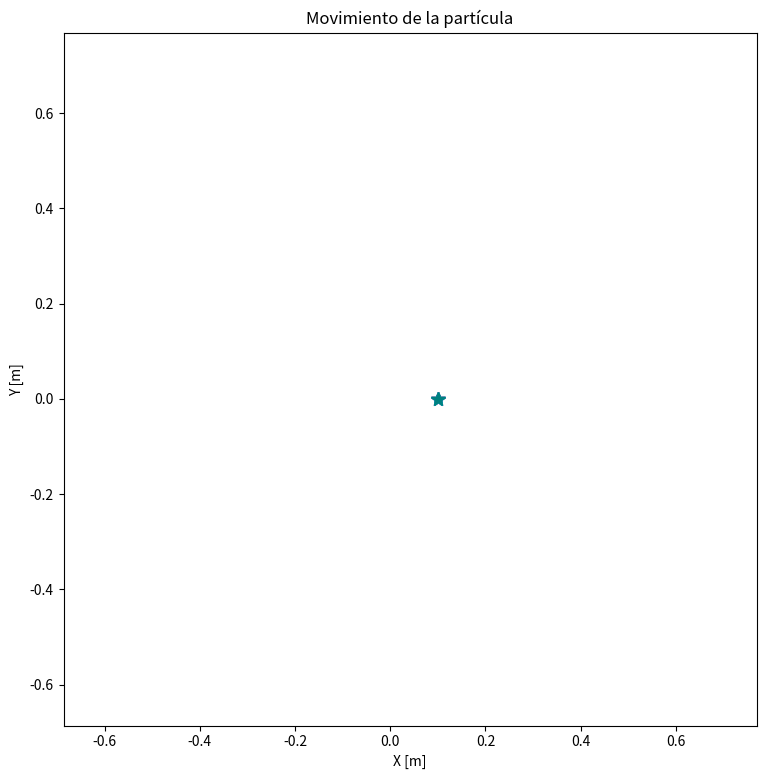

The script that saved this image: (Note: this script raises an exception after producing the figure.)
import numpy as np
import matplotlib.pyplot as plt
import matplotlib.animation as animation
from scipy.integrate import odeint


def solve_system(x0,y0,px0,py0,t0,tf): 
    Y0=[x0,y0,px0,py0] #arreglo con las condiciones iniciales 
    t=np.linspace(t0,tf,100000) #tiempo que dura la vaina

    l=1 #Parámetro lambda 

    def f(Y,t):
        x,y,px,py=Y 

        dx= px
        dpx=-x-2*l*x*y
        dy=py
        dpy=-y-l*(x**2-y**2)

        return ([dx,dy,dpx,dpy])

    sol=odeint(f,Y0,t)
    
    X=sol[:,0]
    Y=sol[:,1]
    PX=sol[:,2]
    PY=sol[:,3]
    
    return X,Y,PX,PY,t

fig = plt.figure(figsize=(14,9))
plt.title("Movimiento de la partícula")
plt.xlabel("X [m]")
plt.ylabel("Y [m]")



sol0 = solve_system(0.1,0,0.048,0.5,0,150)
sol1 = solve_system(0.1,0,0.049,0.5,0,150)
sol2 = solve_system(0.1,0,0.05,0.5,0,150)
sol3 = solve_system(0.1,0,0.051,0.5,0,150)
sol4 = solve_system(0.1,0,0.052,0.5,0,150)

N = len(sol0[0])

global vel
vel = 30

X0,Y0=sol0[:2]
X1,Y1=sol1[:2]
X2,Y2=sol2[:2]
X3,Y3=sol3[:2]
X4,Y4=sol4[:2]

limin=1.15*np.min([*X0,*X1,*X2,*X3,*X4,*Y0,*Y1,*Y2,*Y3,*Y4])
limax=1.15*np.max([*X0,*X1,*X2,*X3,*X4,*Y0,*Y1,*Y2,*Y3,*Y4])


plt.xlim(limin,limax)
plt.ylim(limin,limax)

plt.gca().set_aspect('equal','box')

def update(num):
    x0,y0 = X0[vel*num], Y0[vel*num]
    x1,y1 = X1[vel*num], Y1[vel*num]
    x2,y2 = X2[vel*num], Y2[vel*num]
    x3,y3 = X3[vel*num], Y3[vel*num]
    x4,y4 = X4[vel*num], Y4[vel*num]


    masa0.set_data(x0,y0)
    masa1.set_data(x1,y1)
    masa2.set_data(x2,y2)
    masa3.set_data(x3,y3)
    masa4.set_data(x4,y4)

    trayectoria1.set_data(X1[max(0,int(0.5*vel*num)):vel*num],Y1[max(0,int(0.5*vel*num)):vel*num])
    trayectoria2.set_data(X2[max(0,int(0.5*vel*num)):vel*num],Y2[max(0,int(0.5*vel*num)):vel*num])
    trayectoria0.set_data(X0[max(0,int(0.5*vel*num)):vel*num],Y0[max(0,int(0.5*vel*num)):vel*num])
    trayectoria3.set_data(X3[max(0,int(0.5*vel*num)):vel*num],Y3[max(0,int(0.5*vel*num)):vel*num])
    trayectoria4.set_data(X4[max(0,int(0.5*vel*num)):vel*num],Y4[max(0,int(0.5*vel*num)):vel*num])
    

masa0, = plt.plot(X0[0],Y0[0],'*',color='crimson',markersize=10)
masa1, = plt.plot(X1[0],Y1[0],'*',color='purple',markersize=10)
masa2, = plt.plot(X2[0],Y2[0],'*',color='navy',markersize=10)
masa3, = plt.plot(X3[0],Y3[0],'*',color='cyan',markersize=10)
masa4, = plt.plot(X4[0],Y4[0],'*',color='teal',markersize=10)

trayectoria0, = plt.plot(X0[0],Y0[0],color='crimson')
trayectoria1, = plt.plot(X1[0],Y1[0],color='purple')
trayectoria2, = plt.plot(X2[0],Y2[0],color='navy')
trayectoria3, = plt.plot(X3[0],Y3[0],color='cyan')
trayectoria4, = plt.plot(X4[0],Y4[0],color='teal')



ani = animation.FuncAnimation(fig, update, N//vel, interval=10000/(N//vel), blit=False)
plt.show()
ani.save('ani004.mp4', fps=30, extra_args=['-vcodec', 'libx264'])

